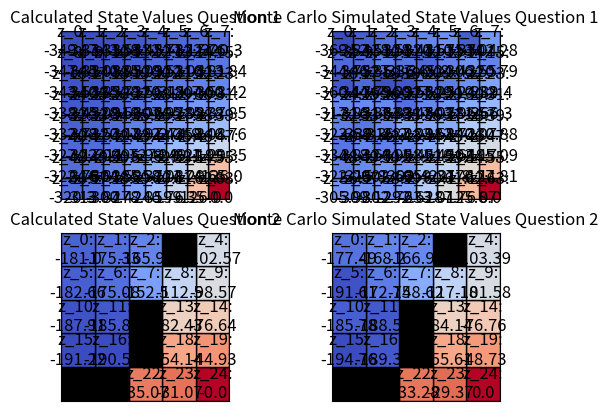

Recreate this plot in Python.
import scipy as sp
import numpy as np
import random
import matplotlib.pyplot as plt
from matplotlib.colors import Normalize

def monte_carlo_sim(n, ngs, goal_row, goal_col, repeat):

    list_of_moves = [(1, 0, "Move Right"), (-1, 0, "Move Left"), (0, 1, "Move Down"), (0, -1, "Move Up")]

    state_value = []
    goal_state = (goal_row, goal_col)

    for i in range(n):
        for j in range(n):

            costs = []
            
            for k in range(repeat):
                
                cost = 0
                state = (i, j)

                if(((i*n)+j) not in ngs):

                    while state != goal_state:  
                        move = random.choice(list_of_moves)
                        maybe_state = (state[0] + move[0], state[1] + move[1])

                        if(maybe_state[0] < 0 or maybe_state[0] > n-1 or maybe_state[1] < 0 or maybe_state[1] > n-1 or ((maybe_state[0]*n)+maybe_state[1]) in ngs):
                            state = state
                        else:
                            state = maybe_state

                        cost = cost + -1

                costs.append(cost)
        
            state_value.append(np.sum(costs)/repeat)

    return state_value


def get_element(matrix, ngs, row, col):
    if (0 <= row < len(matrix) and 0 <= col < len(matrix[0]) and (((row*len(matrix))+col) not in ngs)):
        return matrix[row][col]
    else:
        raise IndexError("Index out of bounds")


def cal_A(n, ngs, gr, gc):

    A = np.zeros((n*n, n*n))
    list_of_moves = [(1, 0, "Move Right"), (-1, 0, "Move Left"), (0, 1, "Move Down"), (0, -1, "Move Up")]
    board = np.zeros((n, n))

    for i in range(n):
        for j in range(n):
            if((i, j) != (gr, gc) and (((i*n)+j) not in ngs)):
                A[(i*n)+j][(i*n)+j] = -4
                for move in list_of_moves:
                    try:
                        get_element(board, ngs, i + move[0], j + move[1])
                        A[(i*n)+j][((i + move[0])*n)+(j+ move[1])] =  A[(i*n)+j][((i + move[0])*n)+(j+ move[1])] + 1
                    except IndexError as e:
                        A[(i*n)+j][(i*n)+j] =  A[(i*n)+j][(i*n)+j] + 1
    
    return A


def generate_heat_map(n_1, n_2, ngs, state_values_cal_part1, state_values_mcs_part1, state_values_cal_part2, state_values_mcs_part2):

    fig, ax = plt.subplots(2,2)

    value_set = []
    value_set.append(state_values_cal_part1)
    value_set.append(state_values_mcs_part1)
    value_set.append(state_values_cal_part2)
    value_set.append(state_values_mcs_part2)

    ax[0][0].set_title("Calculated State Values Question 1")
    ax[0][1].set_title("Monte Carlo Simulated State Values Question 1")
    ax[1][0].set_title("Calculated State Values Question 2")
    ax[1][1].set_title("Monte Carlo Simulated State Values Question 2")
    cmap = plt.get_cmap('coolwarm')

    for i in range(2):
        label_counter = n_1 * n_1 - 1

        norm = Normalize(vmin=min(value_set[i]), vmax=max(value_set[i]))

        for y in reversed(range(n_1)):
            for x in reversed(range(n_1)):

                color = cmap(norm(value_set[i][label_counter]))
                rect = plt.Rectangle((x, y), 1, 1, linewidth=1, edgecolor='black', facecolor=color)
                ax[0][i].add_patch(rect)
                label = ax[0][i].text(x + 0.5, y + 0.5, "z_{s}:\n{V}".format(s=label_counter, V=round(value_set[i][label_counter],2)), ha='center', va='center', fontsize=12)
                label_counter -= 1

        ax[0][i].set_xticks([])
        ax[0][i].set_yticks([])
        ax[0][i].set_xlim(0, n_1)
        ax[0][i].set_ylim(n_1,0)
        ax[0][i].grid(linewidth=0)
        ax[0][i].set_aspect('equal')

    for i in range(2):
        label_counter = n_2 * n_2 - 1

        norm = Normalize(vmin=min(value_set[i+2]), vmax=max(value_set[i+2]))

        for y in reversed(range(n_2)):
            for x in reversed(range(n_2)):
                
                if(label_counter not in ngs):
                    color = cmap(norm(value_set[i+2][label_counter]))
                    rect = plt.Rectangle((x, y), 1, 1, linewidth=1, edgecolor='black', facecolor=color)
                    ax[1][i].add_patch(rect)
                    label = ax[1][i].text(x + 0.5, y + 0.5, "z_{s}:\n{V}".format(s=label_counter, V=round(value_set[i+2][label_counter],2)), ha='center', va='center', fontsize=12)
                    label_counter -= 1
                else:
                    color = cmap(norm(value_set[i+2][label_counter]))
                    rect = plt.Rectangle((x, y), 1, 1, linewidth=1, edgecolor='black', facecolor='black')
                    ax[1][i].add_patch(rect)
                    label = ax[1][i].text(x + 0.5, y + 0.5, "Obs", ha='center', va='center', fontsize=12)
                    label_counter -= 1


        ax[1][i].set_xticks([])
        ax[1][i].set_yticks([])
        ax[1][i].set_xlim(0, n_2)
        ax[1][i].set_ylim(n_2,0)
        ax[1][i].grid(linewidth=0)
        ax[1][i].set_aspect('equal')

    plt.show()

def main():
    bounds = (-np.inf, 0)
    n_1 = 8
    g_row = 7
    g_column = 7
    no_go_spaces = []

    c_1 = np.ones((n_1*n_1,1))

    A_1_ub = 1/4 * cal_A(n_1, no_go_spaces, g_row, g_column)
    A_1_ub = A_1_ub[:-1]

    b_1_ub = np.ones((n_1*n_1 - 1,1))

    A_1_eq = np.zeros((1,n_1*n_1))
    A_1_eq[0][n_1*n_1 - 1] = 1

    b_1_eq = np.zeros(1)

    res = sp.optimize.linprog(c=c_1, A_ub=A_1_ub, b_ub=b_1_ub, A_eq=A_1_eq, b_eq=b_1_eq, bounds=bounds)


    value_CAL_1 = res.x
    print("-- Question 1 Calculated State Values --")
    print(np.round(value_CAL_1,2))
    print()
    print("-- Question 1 Calculated Summation of Expected Values --")
    print(np.round(res.fun,2))
    print()
    value_MCS_1 =  monte_carlo_sim(n_1, no_go_spaces, g_row, g_column, 500)
    print("-- Question 1 Monte Carlo Simmulated State Values --")
    print(np.round(value_MCS_1,2))
    print()
    print("-- Question 1 Calculated Summation of Simmulated State Values --")
    print(np.sum(np.round(value_MCS_1,2)))

    n_2 = 5
    g_row = 4
    g_column = 4

    no_go_spaces = [3, 12, 17, 20, 21]

    c_2 = np.ones((n_2*n_2,1))
    for space in no_go_spaces:
        c_2[space]=0

    A_2_ub = 1/4 * cal_A(n_2, no_go_spaces, g_row, g_column)
    A_2_ub = np.delete(A_2_ub, (n_2*g_row)+g_column, axis=0)
    A_2_ub = np.delete(A_2_ub, no_go_spaces, axis=0)

    b_2_ub = np.ones((n_2*n_2,1))
    b_2_ub = np.delete(b_2_ub, (n_2*g_row)+g_column, axis=0)
    b_2_ub = np.delete(b_2_ub, no_go_spaces, axis=0)

    A_2_eq = np.zeros((6,n_2*n_2))
    for i in range(5):
        A_2_eq[i][no_go_spaces[i]] = 1
    A_2_eq[5][n_2*n_2 - 1] = 1

    b_2_eq = np.zeros((6,1))

    res = sp.optimize.linprog(c=c_2, A_ub=A_2_ub, b_ub=b_2_ub, A_eq=A_2_eq, b_eq=b_2_eq, bounds=bounds)

    value_CAL_2 = res.x
    print()
    print("-- Question 2 Calculated State Values --")
    print(np.round(value_CAL_2, 2))
    print()
    print("-- Question 2 Calculated Summation of Expected Values --")
    print(np.round(res.fun, 2))
    print()
    value_MCS_2 =  monte_carlo_sim(n_2, no_go_spaces, g_row, g_column, 500)
    print("-- Question 2 Monte Carlo Simmulated State Values --")
    print(np.round(value_MCS_2,2))
    print()
    print("-- Question 2 Calculated Summation of Simmulated State Values --")
    print(np.sum(np.round(value_MCS_2,2)))


    generate_heat_map(n_1, n_2, no_go_spaces, value_CAL_1, value_MCS_1, value_CAL_2, value_MCS_2)


if __name__ == '__main__':
    main()